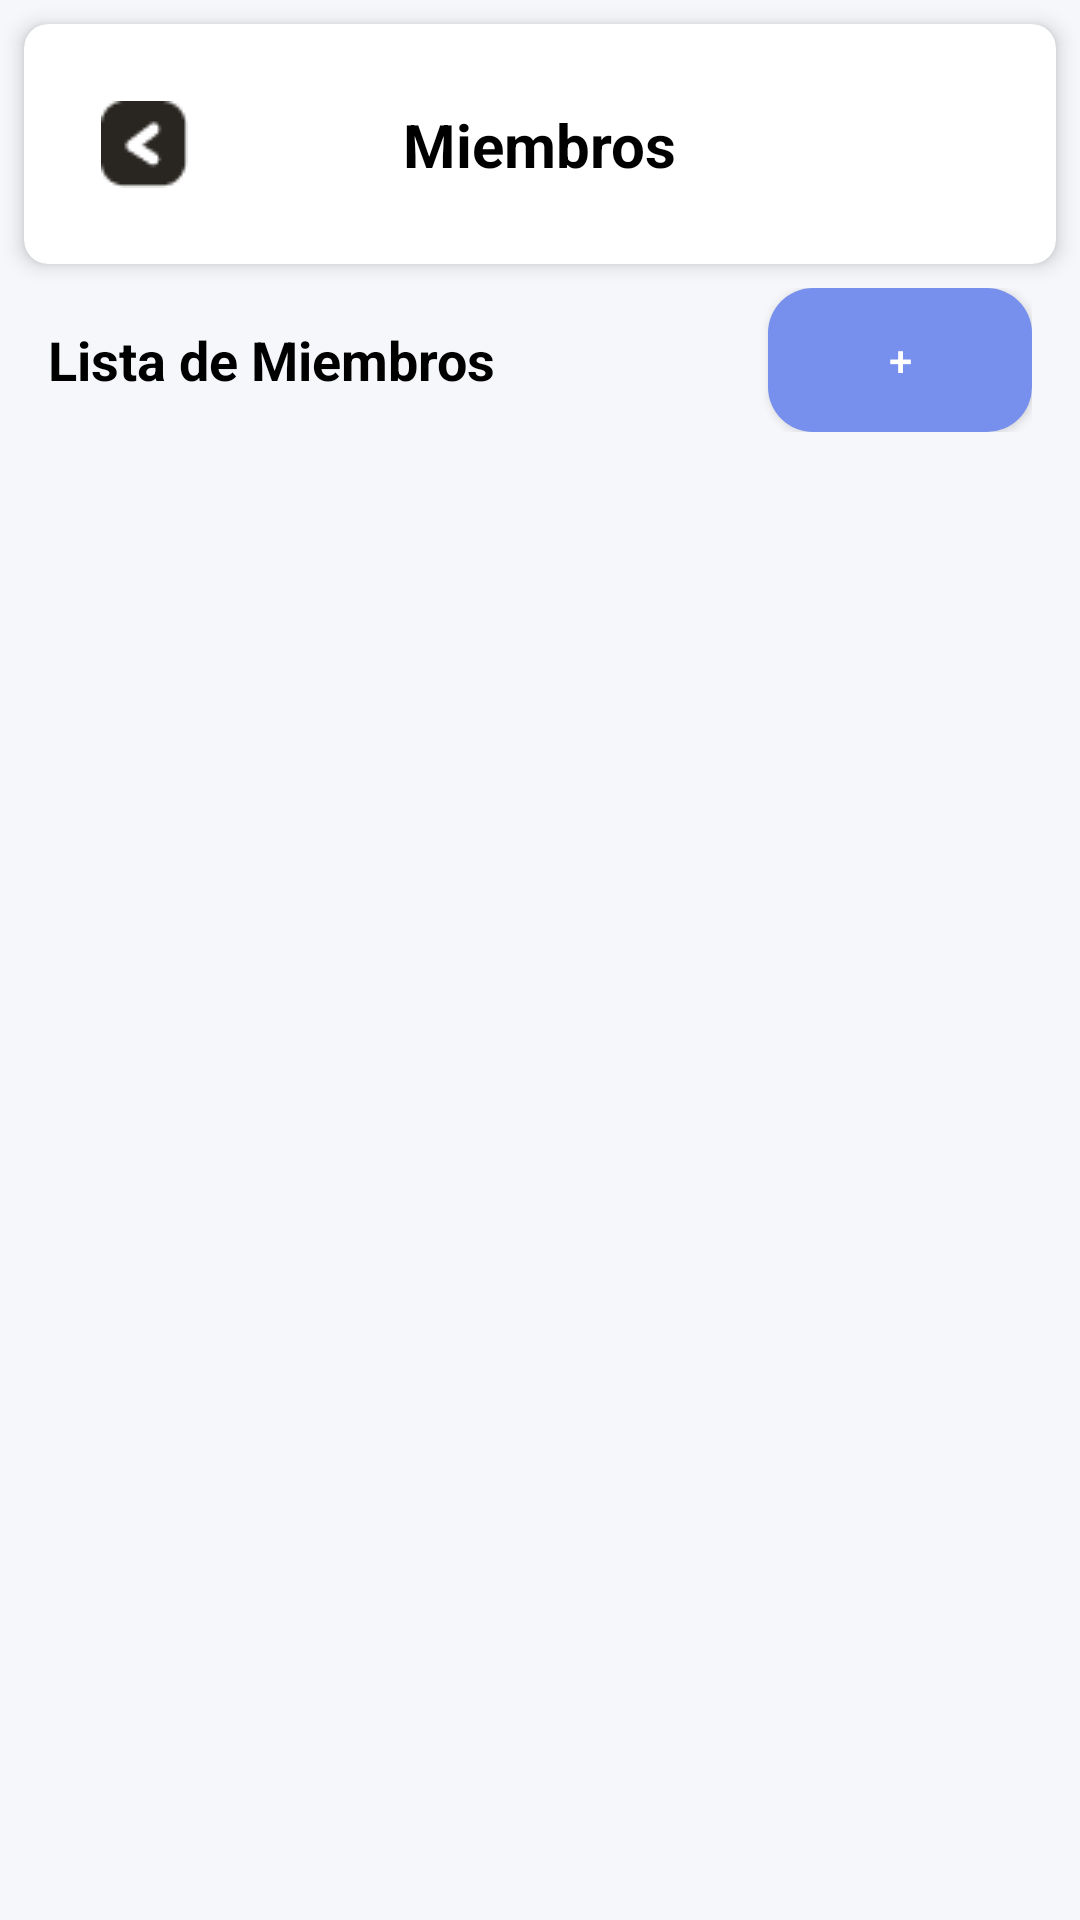

Android layout source for this screen:
<!-- AndroidManifest.xml: application theme Theme.SafeCarePlus -->
<!-- res/layout/fragment_members.xml -->
<?xml version="1.0" encoding="utf-8"?>
<androidx.constraintlayout.widget.ConstraintLayout xmlns:android="http://schemas.android.com/apk/res/android"
    xmlns:app="http://schemas.android.com/apk/res-auto"
    xmlns:tools="http://schemas.android.com/tools"
    android:layout_width="match_parent"
    android:layout_height="match_parent"
    android:background="@color/background_light"
    tools:context=".MembersFragment">

    
    <androidx.cardview.widget.CardView
        android:id="@+id/members_header_card"
        android:layout_width="match_parent"
        android:layout_height="wrap_content"
        app:cardElevation="4dp"
        app:cardCornerRadius="8dp"
        android:layout_margin="8dp"
        app:layout_constraintTop_toTopOf="parent">

        <androidx.constraintlayout.widget.ConstraintLayout
            android:id="@+id/members_header"
            android:layout_width="match_parent"
            android:layout_height="wrap_content"
            android:padding="16dp">

            <ImageButton
                android:id="@+id/back_button"
                android:layout_width="48dp"
                android:layout_height="48dp"
                android:src="@drawable/back"
                android:background="?attr/selectableItemBackgroundBorderless"
                android:contentDescription="Volver al Home"
                app:layout_constraintTop_toTopOf="parent"
                app:layout_constraintStart_toStartOf="parent" />

            <TextView
                android:layout_width="wrap_content"
                android:layout_height="wrap_content"
                android:text="Miembros"
                android:textColor="@color/black"
                android:textSize="20sp"
                android:textStyle="bold"
                app:layout_constraintTop_toTopOf="@id/back_button"
                app:layout_constraintBottom_toBottomOf="@id/back_button"
                app:layout_constraintStart_toStartOf="parent" 
                app:layout_constraintEnd_toEndOf="parent" />

        </androidx.constraintlayout.widget.ConstraintLayout>
    </androidx.cardview.widget.CardView>

    
    <LinearLayout
        android:id="@+id/add_member_bar"
        android:layout_width="match_parent"
        android:layout_height="wrap_content"
        android:orientation="horizontal"
        android:gravity="center_vertical"
        android:paddingHorizontal="16dp"
        android:paddingVertical="8dp"
        app:layout_constraintTop_toBottomOf="@id/members_header_card">

        <TextView
            android:layout_width="0dp"
            android:layout_height="wrap_content"
            android:layout_weight="1"
            android:text="Lista de Miembros"
            android:textColor="@color/black"
            android:textSize="18sp"
            android:textStyle="bold" />

        <Button
            android:id="@+id/add_member_button"
            android:layout_width="wrap_content"
            android:layout_height="wrap_content"
            android:background="@drawable/button_background_blue"
            android:text="+"
            android:textColor="@color/white"
            app:icon="@drawable/user" />

    </LinearLayout>

    
    <androidx.recyclerview.widget.RecyclerView
        android:id="@+id/members_recycler_view"
        android:layout_width="match_parent"
        android:layout_height="0dp"
        android:padding="16dp"
        app:layout_constraintTop_toBottomOf="@id/add_member_bar"
        app:layout_constraintBottom_toBottomOf="parent"
        tools:listitem="@layout/item_member" />

</androidx.constraintlayout.widget.ConstraintLayout>
<!-- res/layout/item_member.xml (included above) -->
<?xml version="1.0" encoding="utf-8"?>
<androidx.cardview.widget.CardView xmlns:android="http://schemas.android.com/apk/res/android"
    xmlns:app="http://schemas.android.com/apk/res-auto"
    android:layout_width="match_parent"
    android:layout_height="wrap_content"
    android:layout_margin="8dp"
    app:cardCornerRadius="16dp"
    app:cardElevation="0dp"   app:cardBackgroundColor="@android:color/transparent"> <androidx.constraintlayout.widget.ConstraintLayout
    android:layout_width="match_parent"
    android:layout_height="wrap_content"
    android:background="@drawable/blue_border"  android:padding="16dp">

    <ImageView
        android:id="@+id/member_image"
        android:src="@drawable/no_profile"
        android:layout_width="100dp"
        android:layout_height="100dp"
        android:scaleType="centerCrop"
        app:layout_constraintStart_toStartOf="parent"
        app:layout_constraintTop_toTopOf="parent" />

    <TextView
        android:id="@+id/member_name"
        android:layout_width="wrap_content"
        android:layout_height="wrap_content"
        android:layout_marginStart="16dp"
        android:text="Nombre del Miembro"
        android:textColor="@color/super_gray"
        android:textSize="18sp"
        android:textStyle="bold"
        app:layout_constraintStart_toEndOf="@id/member_image"
        app:layout_constraintTop_toTopOf="parent" />

    <TextView
        android:id="@+id/member_role"
        android:layout_width="wrap_content"
        android:layout_height="wrap_content"
        android:layout_marginStart="8dp"
        android:textColor="@color/super_gray"
        android:text="Rol"
        app:layout_constraintStart_toEndOf="@id/member_name"
        app:layout_constraintTop_toTopOf="@id/member_name" />

    <TextView
        android:id="@+id/member_info_title"
        android:layout_width="wrap_content"
        android:layout_height="wrap_content"
        android:layout_marginTop="8dp"
        android:textColor="@color/super_gray"
        android:text="Información"
        app:layout_constraintStart_toStartOf="@id/member_name"
        app:layout_constraintTop_toBottomOf="@id/member_name" />

    <TextView
        android:id="@+id/member_age"
        android:layout_width="wrap_content"
        android:layout_height="wrap_content"
        android:text="Edad: "
        android:textColor="@color/super_gray"
        app:layout_constraintStart_toStartOf="@id/member_info_title"
        app:layout_constraintTop_toBottomOf="@id/member_info_title" />

    <TextView
        android:id="@+id/member_gender"
        android:layout_width="wrap_content"
        android:layout_height="wrap_content"
        android:layout_marginStart="16dp"
        android:textColor="@color/super_gray"
        android:text="Sexo: "
        app:layout_constraintStart_toEndOf="@id/member_age"
        app:layout_constraintTop_toTopOf="@id/member_age" />

    <TextView
        android:id="@+id/member_disability"
        android:layout_width="0dp"
        android:layout_height="wrap_content"
        android:layout_marginTop="4dp"
        android:text="Discapacidad: LOREM IPSUM"
        android:textColor="@color/super_gray"
        app:layout_constraintStart_toStartOf="@id/member_age"
        app:layout_constraintTop_toBottomOf="@id/member_age"
        app:layout_constraintEnd_toEndOf="parent"/>

</androidx.constraintlayout.widget.ConstraintLayout>

</androidx.cardview.widget.CardView>
<!-- resources referenced by this layout -->
<resources>
  <color name="background_light">#F5F7FA</color>
  <color name="black">#FF000000</color>
  <color name="super_gray">#292621</color>
  <color name="white">#FFFFFFFF</color>
  <!-- drawable back: png bitmap (drawable, 749 bytes) -->
  <!-- drawable blue_border (drawable) -->
  <?xml version="1.0" encoding="utf-8"?>
  <shape xmlns:android="http://schemas.android.com/apk/res/android"
      android:shape="rectangle">
  
      <solid android:color="@android:color/white" />
  
      <stroke
          android:width="2dp"
          android:color="#B4C7F2" /> <corners android:radius="16dp" />
  
  </shape>
  <!-- drawable button_background_blue (drawable) -->
  <?xml version="1.0" encoding="utf-8"?>
  <shape xmlns:android="http://schemas.android.com/apk/res/android"
      android:shape="rectangle">
      <solid android:color="@color/tercero_blue" />
      <corners android:radius="15dp" />
  </shape>
  <!-- drawable user: png bitmap (drawable, 375 bytes) -->
  <style name="Theme.SafeCarePlus" parent="Theme.MaterialComponents.Light.NoActionBar">
          
          <item name="colorPrimary">@color/primary_blue</item>
          <item name="colorPrimaryVariant">@color/background_top_blue</item>
          <item name="colorOnPrimary">@color/white</item>
  
          <item name="colorSecondary">@color/primary_blue</item>
          <item name="colorOnSecondary">@color/white</item>
  
          
          <item name="android:windowBackground">@color/white</item>
          <item name="android:colorBackground">@color/white</item>
          <item name="colorSurface">@color/white</item>
          
          
          <item name="android:forceDarkAllowed" tools:targetApi="q">false</item>
  
          <item name="android:statusBarColor">?attr/colorPrimaryVariant</item>
      </style>
  <color name="tercero_blue">#7790ED</color>
  <color name="primary_blue">#B4C7F2</color>
  <color name="background_top_blue">#7790ED</color>
</resources>
